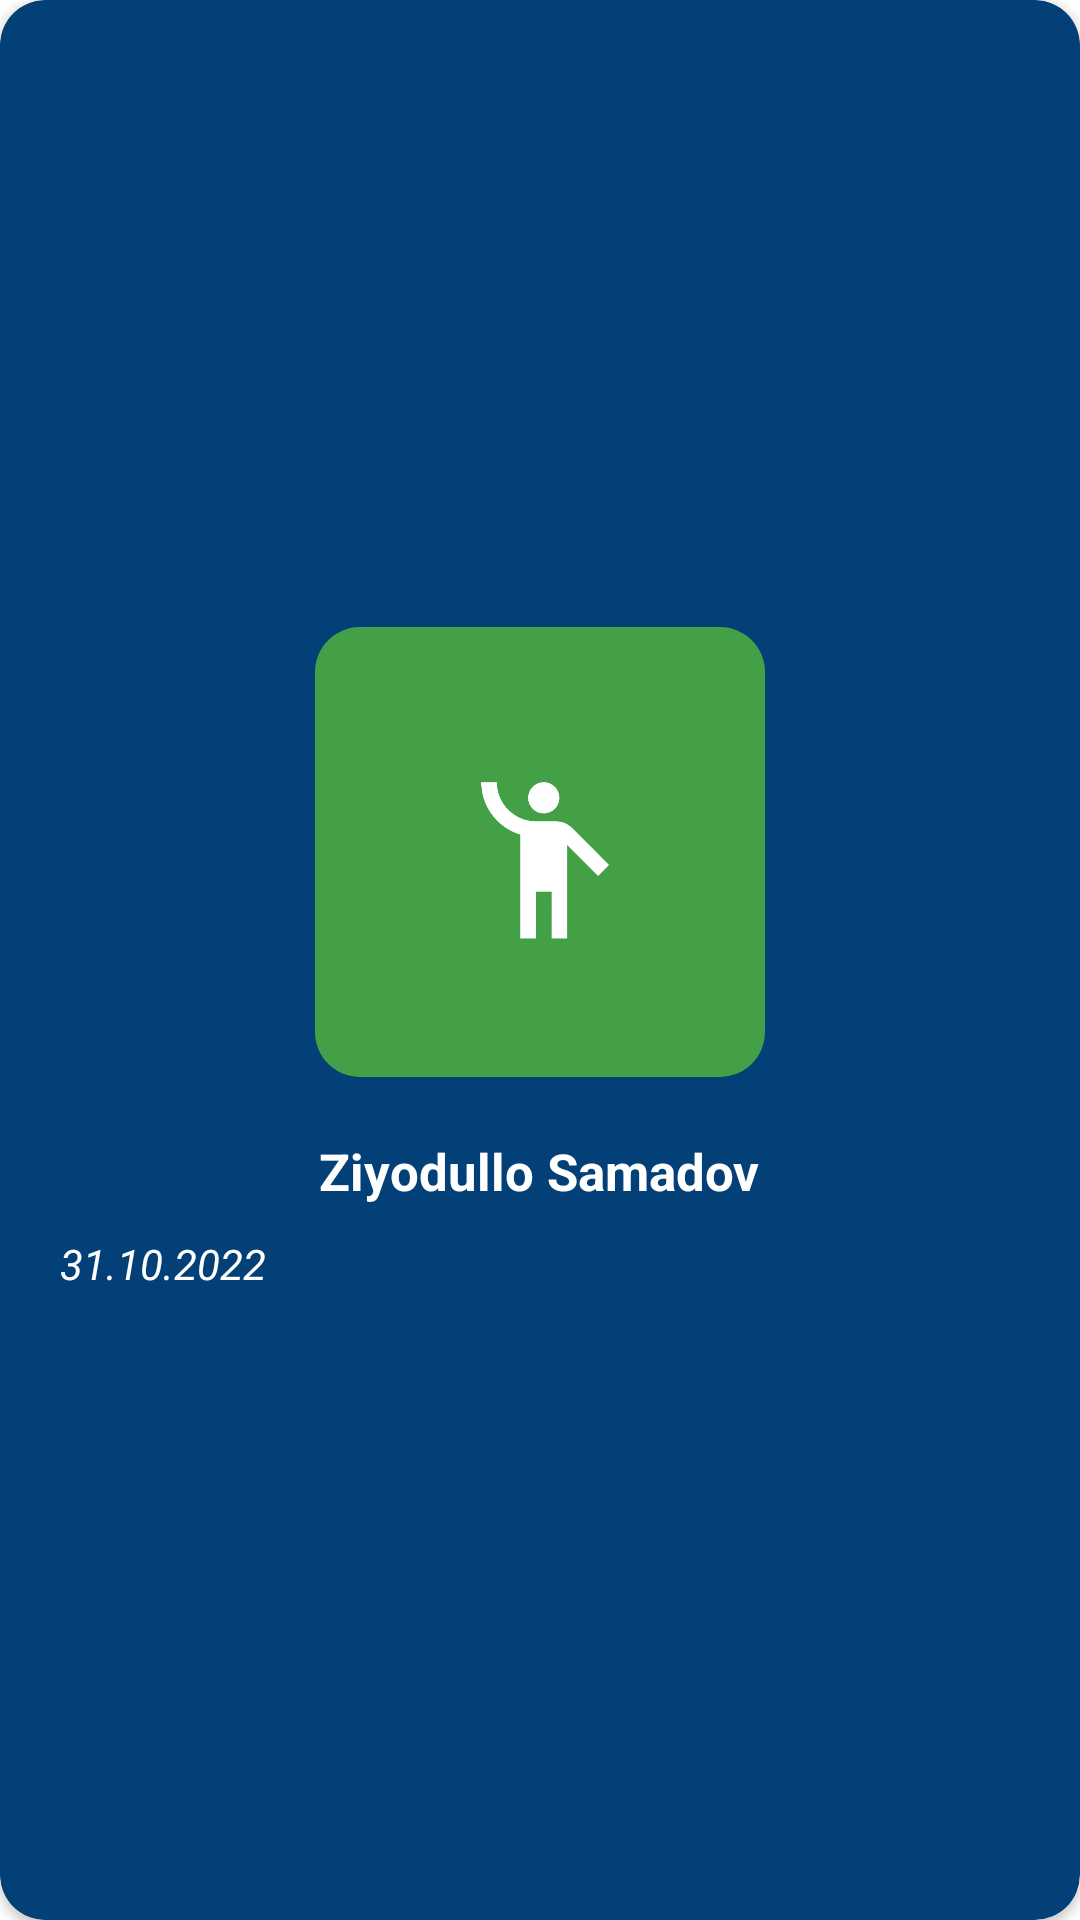

Here is an Android app screen rendered from its layout file. Give the layout XML and the strings, colors and styles it references.
<!-- AndroidManifest.xml: application theme Theme.BISEnglish -->
<!-- res/layout/smm_layout.xml -->
<?xml version="1.0" encoding="utf-8"?>
<androidx.cardview.widget.CardView xmlns:android="http://schemas.android.com/apk/res/android"
    xmlns:app="http://schemas.android.com/apk/res-auto"
    android:layout_width="match_parent"
    android:layout_weight="3"
    android:layout_margin="4dp"
    app:cardBackgroundColor="@color/standart"
    app:cardCornerRadius="15dp"
    android:layout_height="250dp">

    <LinearLayout
        android:layout_width="match_parent"
        android:layout_height="match_parent"
        android:orientation="vertical"
        android:gravity="center">

        <com.google.android.material.imageview.ShapeableImageView
            android:id="@+id/image"
            android:layout_width="150dp"
            android:layout_height="150dp"
            android:layout_marginTop="10dp"
            app:shapeAppearanceOverlay="@style/circle"
            android:src="@drawable/logojob"
            android:layout_gravity="center"/>

        <TextView
            android:id="@+id/title"
            android:layout_width="wrap_content"
            android:layout_height="wrap_content"
            android:text="Ziyodullo Samadov"
            android:maxLines="1"
            android:layout_marginTop="20dp"
            android:textSize="17sp"
            android:textColor="@color/white"
            android:textStyle="bold"/>

        <LinearLayout
            android:layout_width="match_parent"
            android:gravity="center"
            android:layout_height="wrap_content">

            <com.google.android.material.imageview.ShapeableImageView
                android:id="@+id/icon"
                android:layout_width="wrap_content"
                android:layout_height="wrap_content"
                android:layout_marginVertical="10dp"
                app:tint="@color/white"
                android:src="@drawable/ic_baseline_date_range_24"
                android:layout_marginStart="20dp"/>

            <TextView
                android:id="@+id/date"
                android:layout_width="match_parent"
                android:layout_height="wrap_content"
                android:text="31.10.2022"
                android:gravity="start"
                android:layout_marginVertical="10dp"
                android:textStyle="italic"
                android:textColor="@color/white"/>

        </LinearLayout>

    </LinearLayout>

</androidx.cardview.widget.CardView>
<!-- resources referenced by this layout -->
<resources>
  <color name="standart">#034077</color>
  <color name="white">#FFFFFFFF</color>
  <!-- drawable logojob: jpg bitmap (drawable, 39157 bytes) -->
  <style name="circle">
  
          <item name="cornerSize">10%</item>
  
      </style>
  <style name="Theme.BISEnglish" parent="Theme.MaterialComponents.DayNight.NoActionBar">
          
          <item name="colorPrimary">@color/standart</item>
          <item name="colorPrimaryVariant">@color/standart</item>
          <item name="colorOnPrimary">@color/white</item>
          
          <item name="colorSecondary">@color/teal_200</item>
          <item name="colorSecondaryVariant">@color/teal_700</item>
          <item name="colorOnSecondary">@color/black</item>
          
          <item name="android:statusBarColor">?attr/colorPrimaryVariant</item>
          
      </style>
  <color name="teal_200">#FF03DAC5</color>
  <color name="teal_700">#FF018786</color>
  <color name="black">#FF000000</color>
</resources>
